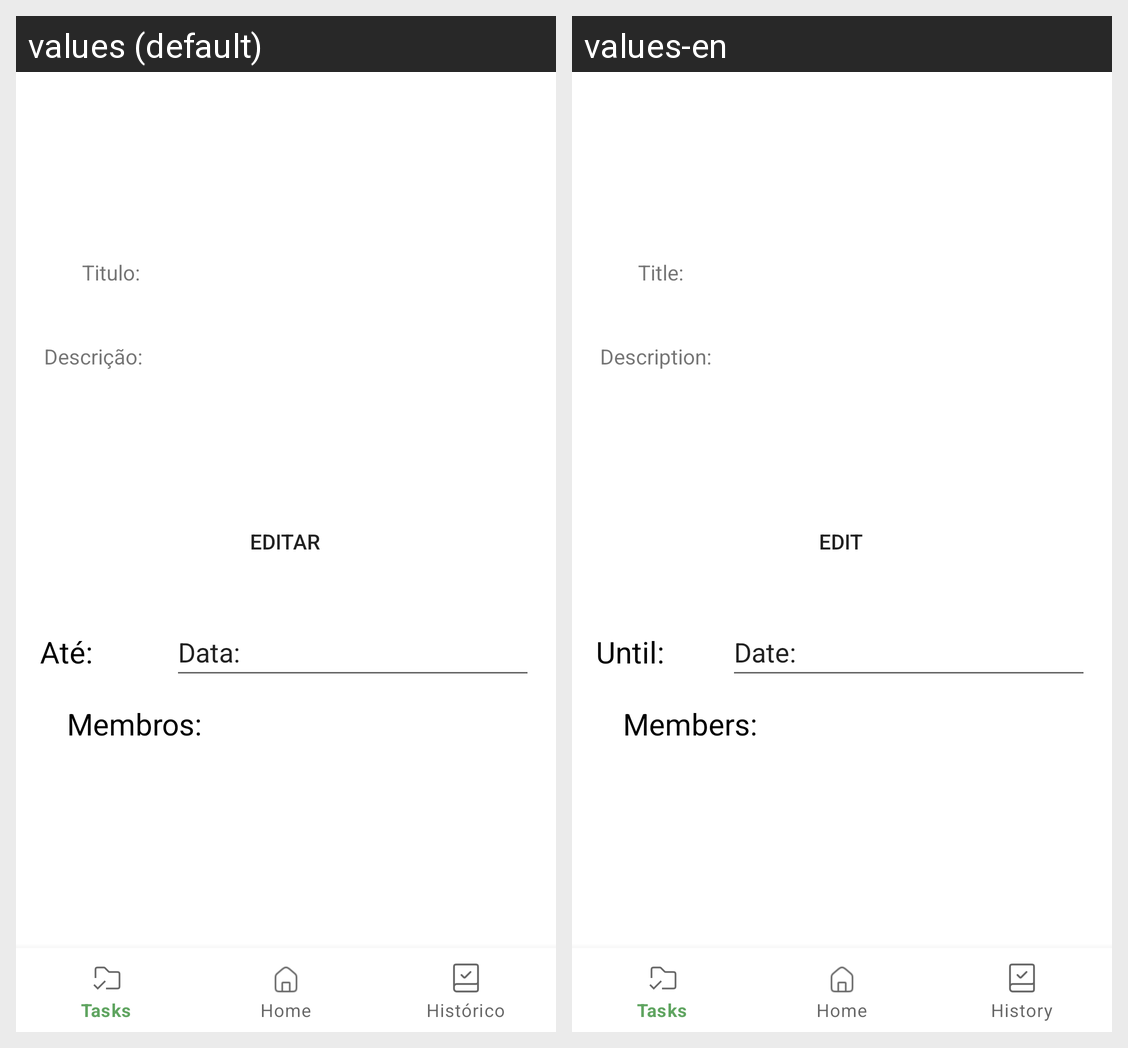

This grid shows one Android layout under two languages. Give, for every string resource on the screen, its name, the default text and each shown locale's text.
Android screen res/layout/tarefa_em_andamento.xml rendered under 2 locales, left to right: values (default), values-en. Device: Nexus 5 (rendered at 1080×1920; each locale shown at half size, 540×960, under a caption strip naming it); theme Theme.ClearTab.
Strings drawn on this screen, with the default value and each locale's value (text and hints the layout hard-codes, and strings that could not be matched under every locale, appear in the picture but are not listed):

criar_conta_descricao
  values: Descrição:
  values-en: Description:

tarefa_em_andamento_titulo
  values: Titulo:
  values-en: Title:

projeto_editar
  values: Editar
  values-en: Edit

tarefa_em_andamento_tempo
  values: Até:
  values-en: Until:

tarefa_em_andamento_data
  values: Data:
  values-en: Date:

criar_conta_membros
  values: Membros:
  values-en: Members:
